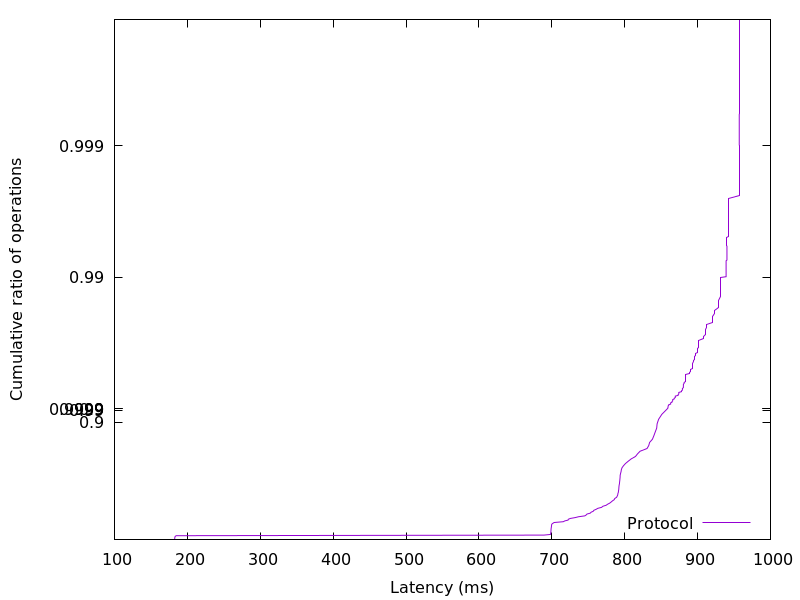

Values plotted in this chart, from the file beside it:
182.432768, 0.01
182.6, 0.02
182.7, 0.03
182.7, 0.04
182.8, 0.05
183.1, 0.06
183.3, 0.07
184.7, 0.08
689.2, 0.09
698.2, 0.1
698.5, 0.11
698.5, 0.12
698.7, 0.13
698.8, 0.14
698.8, 0.15
698.9, 0.16
699, 0.17
699, 0.18
699.1, 0.19
699.3, 0.2
699.5, 0.21
699.6, 0.22
699.7, 0.23
699.8, 0.24
700.2, 0.25
701.6, 0.26
703.3, 0.27
715.9, 0.28
717.8, 0.29
722.3, 0.3
722.7, 0.31
725.4, 0.32
732, 0.33
736.7, 0.34
745.4, 0.35
747.2, 0.36
748.3, 0.37
752.8, 0.38
753.9, 0.39
756.8, 0.4
757.7, 0.41
760.7, 0.42
763, 0.43
768.3, 0.44
770, 0.45
774.6, 0.46
776.7, 0.47
779.5, 0.48
781.4, 0.49
783.3, 0.5
785.6, 0.51
786.4, 0.52
788.9, 0.53
789.7, 0.54
790.5, 0.55
790.7, 0.56
791.3, 0.57
791.6, 0.58
791.9, 0.59
792, 0.6
792.2, 0.61
... 298 more rows
